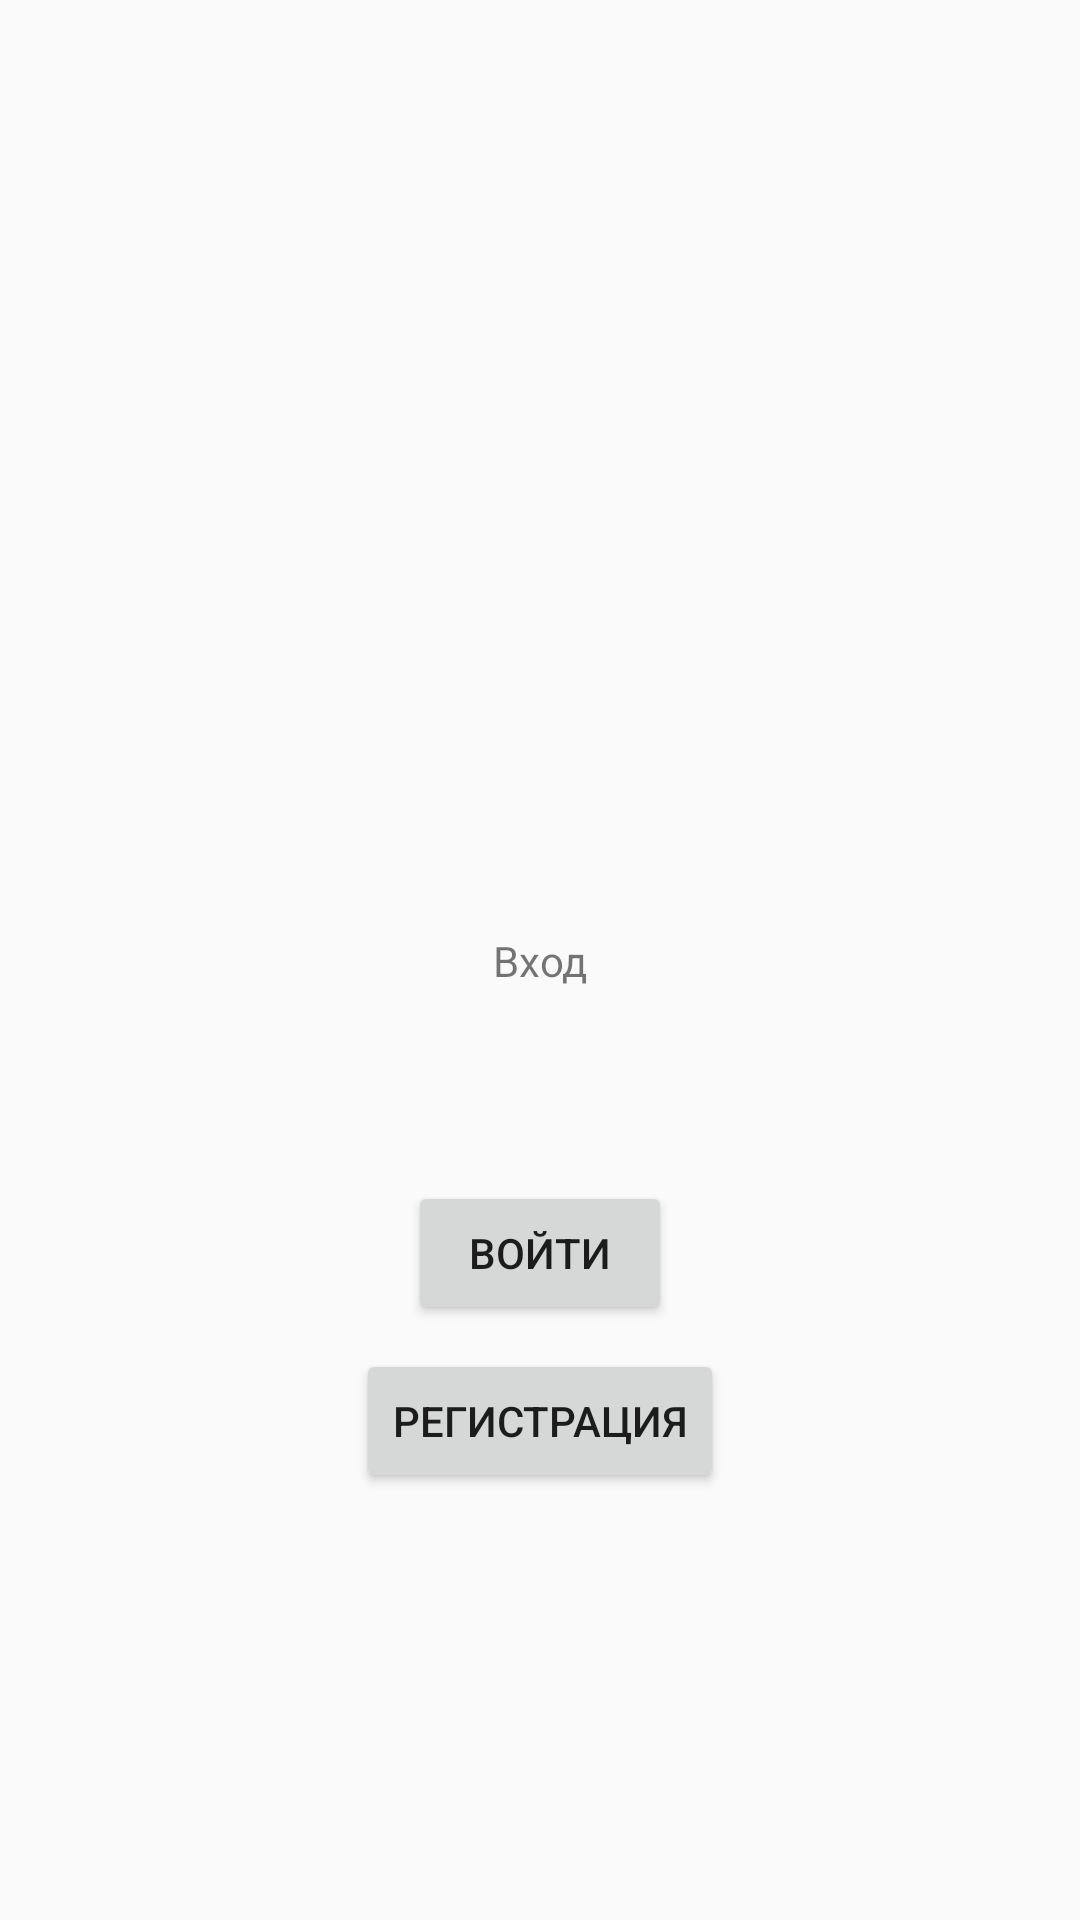

Here is an Android app screen rendered from its layout file. Give the layout XML and the strings, colors and styles it references.
<!-- AndroidManifest.xml: application theme AndroidNavigation -->
<!-- res/layout/fragment_sign_in.xml -->
<?xml version="1.0" encoding="utf-8"?>
<android.support.constraint.ConstraintLayout
    xmlns:android="http://schemas.android.com/apk/res/android"
    xmlns:app="http://schemas.android.com/apk/res-auto"
    xmlns:tools="http://schemas.android.com/tools"
    android:layout_width="match_parent"
    android:layout_height="match_parent">

    <Button
        android:id="@+id/signInButton"
        android:layout_width="wrap_content"
        android:layout_height="wrap_content"
        android:layout_marginStart="8dp"
        android:layout_marginTop="64dp"
        android:layout_marginEnd="8dp"
        android:text="Войти"
        app:layout_constraintEnd_toEndOf="parent"
        app:layout_constraintStart_toStartOf="parent"
        app:layout_constraintTop_toBottomOf="@+id/textView2" />

    <Button
        android:id="@+id/gotoRegButton"
        android:layout_width="wrap_content"
        android:layout_height="wrap_content"
        android:layout_marginStart="8dp"
        android:layout_marginTop="8dp"
        android:layout_marginEnd="8dp"
        android:text="Регистрация"
        app:layout_constraintEnd_toEndOf="parent"
        app:layout_constraintStart_toStartOf="parent"
        app:layout_constraintTop_toBottomOf="@+id/signInButton" />

    <TextView
        android:id="@+id/textView2"
        android:layout_width="wrap_content"
        android:layout_height="wrap_content"
        android:text="Вход"
        app:layout_constraintBottom_toBottomOf="parent"
        app:layout_constraintEnd_toEndOf="parent"
        app:layout_constraintStart_toStartOf="parent"
        app:layout_constraintTop_toTopOf="parent" />
</android.support.constraint.ConstraintLayout>
<!-- resources referenced by this layout -->
<resources>
  <style name="AndroidNavigation" parent="Theme.AppCompat.Light.NoActionBar">
  
      </style>
</resources>
